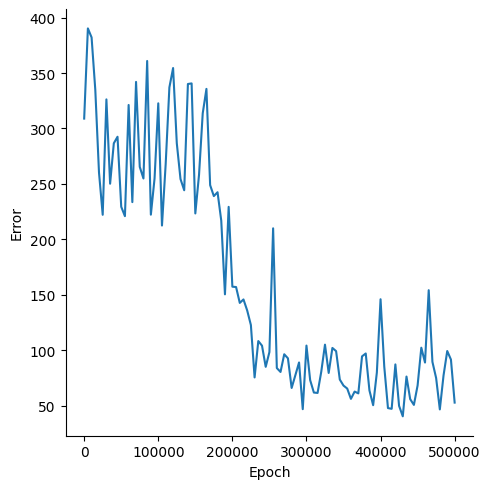

Data behind this chart, as committed beside it:
, Epoch, Error
0, 0, 308.9
1, 5000, 390.3
2, 10000, 382.2
3, 15000, 334.9
4, 20000, 260.3
5, 25000, 222.1
6, 30000, 326.2
7, 35000, 250.2
8, 40000, 286.6
9, 45000, 292.5
10, 50000, 229.4
11, 55000, 220.9
12, 60000, 321.2
13, 65000, 233.6
14, 70000, 342
15, 75000, 265.4
16, 80000, 254.9
17, 85000, 360.9
18, 90000, 222.2
19, 95000, 255
20, 100000, 322.7
21, 105000, 212.4
22, 110000, 267.9
23, 115000, 337.1
24, 120000, 354.5
25, 125000, 286.7
26, 130000, 254.4
27, 135000, 244.3
28, 140000, 340.1
29, 145000, 340.7
30, 150000, 223.3
31, 155000, 258.2
32, 160000, 313.7
33, 165000, 335.7
34, 170000, 248.9
35, 175000, 239
36, 180000, 242.5
37, 185000, 216.9
38, 190000, 150.4
39, 195000, 229.3
40, 200000, 157.3
41, 205000, 157
42, 210000, 142.6
43, 215000, 145.8
44, 220000, 135.8
45, 225000, 122.6
46, 230000, 75.39
47, 235000, 108.2
48, 240000, 104.1
49, 245000, 84.95
50, 250000, 98.28
51, 255000, 209.9
52, 260000, 83.85
53, 265000, 80.34
54, 270000, 96.3
55, 275000, 92.63
56, 280000, 65.89
57, 285000, 77.36
58, 290000, 88.91
59, 295000, 46.75
... 41 more rows
